The GitHub repository bhavesh0706/TB-Screen-AI contains a labelled image folder "data" with 2 categories: normal, tuberculosis. Examples follow, each with its label.

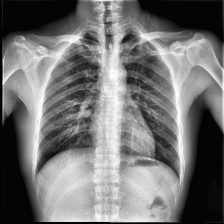
Label: normal

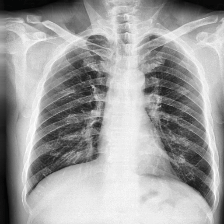
Label: tuberculosis

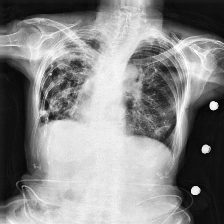
Label: tuberculosis

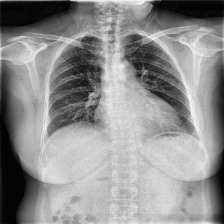
Label: tuberculosis

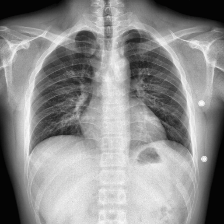
Label: normal

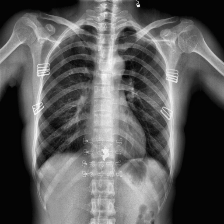
Label: normal
